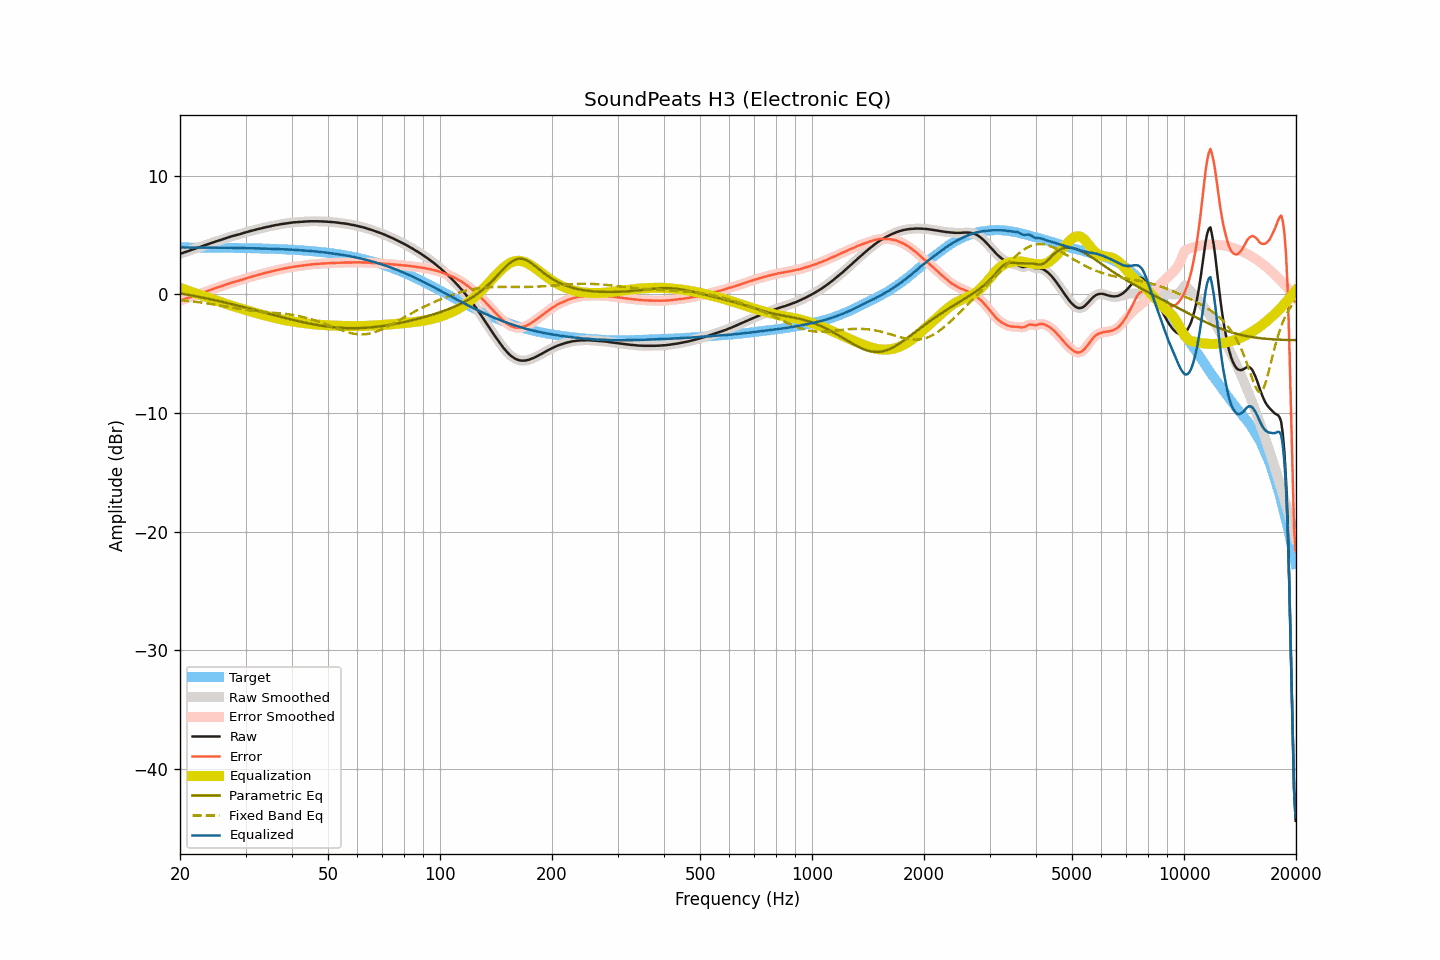

The data file committed next to this chart (first rows):
frequency, raw, smoothed, error, error_smoothed, equalization, parametric_eq, fixed_band_eq, equalized_raw, equalized_smoothed, target
20.00, 3.41, 3.41, -0.53, -0.54, 0.54, 0.08, -0.49, 3.95, 3.94, 3.94
20.20, 3.45, 3.45, -0.49, -0.49, 0.49, 0.05, -0.50, 3.94, 3.94, 3.94
20.40, 3.50, 3.50, -0.44, -0.45, 0.44, 0.03, -0.51, 3.94, 3.94, 3.94
20.61, 3.54, 3.54, -0.40, -0.40, 0.40, 0.00, -0.53, 3.94, 3.94, 3.94
20.81, 3.59, 3.59, -0.35, -0.35, 0.35, -0.02, -0.54, 3.94, 3.94, 3.94
21.02, 3.64, 3.64, -0.30, -0.31, 0.30, -0.04, -0.56, 3.94, 3.94, 3.94
21.23, 3.68, 3.68, -0.26, -0.26, 0.26, -0.07, -0.57, 3.94, 3.94, 3.94
21.44, 3.73, 3.73, -0.21, -0.21, 0.21, -0.09, -0.59, 3.94, 3.94, 3.94
21.66, 3.78, 3.78, -0.16, -0.16, 0.16, -0.12, -0.60, 3.94, 3.94, 3.94
21.87, 3.82, 3.82, -0.12, -0.11, 0.11, -0.15, -0.62, 3.93, 3.94, 3.94
22.09, 3.87, 3.87, -0.07, -0.07, 0.07, -0.17, -0.64, 3.94, 3.94, 3.94
22.31, 3.92, 3.92, -0.02, -0.02, 0.02, -0.20, -0.66, 3.94, 3.93, 3.94
22.54, 3.96, 3.96, 0.02, 0.03, -0.03, -0.22, -0.67, 3.93, 3.93, 3.93
22.76, 4.01, 4.01, 0.08, 0.08, -0.08, -0.25, -0.69, 3.93, 3.93, 3.93
22.99, 4.06, 4.06, 0.13, 0.13, -0.13, -0.28, -0.71, 3.93, 3.93, 3.93
23.22, 4.11, 4.11, 0.18, 0.17, -0.17, -0.31, -0.73, 3.93, 3.93, 3.93
23.45, 4.15, 4.15, 0.22, 0.22, -0.22, -0.34, -0.75, 3.93, 3.93, 3.93
23.69, 4.20, 4.20, 0.27, 0.27, -0.27, -0.36, -0.77, 3.93, 3.93, 3.93
23.92, 4.25, 4.25, 0.32, 0.32, -0.32, -0.39, -0.79, 3.93, 3.93, 3.93
24.16, 4.30, 4.30, 0.37, 0.37, -0.37, -0.42, -0.82, 3.93, 3.93, 3.93
24.40, 4.35, 4.35, 0.42, 0.42, -0.42, -0.45, -0.84, 3.93, 3.93, 3.93
24.65, 4.39, 4.39, 0.46, 0.47, -0.46, -0.48, -0.86, 3.92, 3.93, 3.92
24.89, 4.44, 4.44, 0.52, 0.51, -0.51, -0.51, -0.88, 3.93, 3.93, 3.92
25.14, 4.48, 4.48, 0.56, 0.56, -0.56, -0.54, -0.91, 3.92, 3.92, 3.92
25.39, 4.52, 4.52, 0.60, 0.60, -0.60, -0.57, -0.93, 3.92, 3.92, 3.92
25.65, 4.56, 4.56, 0.64, 0.64, -0.65, -0.60, -0.95, 3.91, 3.91, 3.92
25.91, 4.61, 4.61, 0.69, 0.69, -0.69, -0.63, -0.98, 3.92, 3.91, 3.92
26.16, 4.65, 4.65, 0.73, 0.74, -0.74, -0.66, -1.00, 3.91, 3.91, 3.92
26.43, 4.70, 4.70, 0.78, 0.78, -0.79, -0.70, -1.02, 3.91, 3.91, 3.91
26.69, 4.75, 4.75, 0.84, 0.83, -0.83, -0.73, -1.05, 3.92, 3.91, 3.91
26.96, 4.79, 4.79, 0.88, 0.88, -0.88, -0.76, -1.07, 3.91, 3.92, 3.91
27.23, 4.84, 4.84, 0.93, 0.93, -0.92, -0.79, -1.09, 3.92, 3.91, 3.91
27.50, 4.88, 4.88, 0.97, 0.97, -0.96, -0.83, -1.12, 3.91, 3.91, 3.91
27.77, 4.91, 4.91, 1.00, 1.01, -1.01, -0.86, -1.14, 3.90, 3.91, 3.91
28.05, 4.95, 4.95, 1.05, 1.05, -1.05, -0.89, -1.16, 3.90, 3.90, 3.90
28.33, 4.99, 4.98, 1.09, 1.08, -1.09, -0.93, -1.19, 3.90, 3.90, 3.90
28.62, 5.02, 5.02, 1.12, 1.12, -1.13, -0.96, -1.21, 3.89, 3.89, 3.90
28.90, 5.06, 5.06, 1.16, 1.16, -1.17, -0.99, -1.23, 3.89, 3.89, 3.90
29.19, 5.10, 5.10, 1.20, 1.21, -1.21, -1.03, -1.25, 3.89, 3.89, 3.89
29.48, 5.15, 5.15, 1.26, 1.25, -1.25, -1.06, -1.27, 3.90, 3.89, 3.89
29.78, 5.19, 5.19, 1.30, 1.30, -1.30, -1.10, -1.29, 3.89, 3.89, 3.89
30.08, 5.23, 5.23, 1.34, 1.34, -1.34, -1.13, -1.31, 3.89, 3.89, 3.89
30.38, 5.27, 5.27, 1.38, 1.38, -1.38, -1.17, -1.33, 3.89, 3.89, 3.88
30.68, 5.30, 5.30, 1.42, 1.42, -1.42, -1.20, -1.35, 3.88, 3.88, 3.88
30.99, 5.34, 5.34, 1.46, 1.46, -1.46, -1.24, -1.37, 3.88, 3.88, 3.88
31.30, 5.37, 5.37, 1.49, 1.50, -1.50, -1.27, -1.38, 3.87, 3.87, 3.88
31.61, 5.41, 5.41, 1.54, 1.53, -1.54, -1.31, -1.40, 3.87, 3.87, 3.87
31.93, 5.44, 5.44, 1.57, 1.57, -1.57, -1.34, -1.41, 3.87, 3.87, 3.87
32.24, 5.48, 5.48, 1.61, 1.61, -1.61, -1.38, -1.43, 3.87, 3.87, 3.87
32.57, 5.51, 5.51, 1.65, 1.65, -1.65, -1.42, -1.44, 3.86, 3.86, 3.86
32.89, 5.54, 5.54, 1.68, 1.69, -1.68, -1.45, -1.45, 3.85, 3.86, 3.86
33.22, 5.58, 5.58, 1.72, 1.72, -1.72, -1.49, -1.47, 3.86, 3.85, 3.85
33.55, 5.61, 5.61, 1.76, 1.76, -1.76, -1.52, -1.48, 3.85, 3.85, 3.85
33.89, 5.64, 5.64, 1.79, 1.79, -1.79, -1.56, -1.49, 3.85, 3.85, 3.85
34.23, 5.67, 5.67, 1.83, 1.83, -1.83, -1.60, -1.50, 3.84, 3.84, 3.84
34.57, 5.70, 5.70, 1.86, 1.86, -1.86, -1.63, -1.51, 3.84, 3.84, 3.84
34.92, 5.73, 5.73, 1.90, 1.89, -1.89, -1.67, -1.53, 3.84, 3.83, 3.83
35.27, 5.75, 5.75, 1.92, 1.92, -1.93, -1.70, -1.54, 3.82, 3.83, 3.83
35.62, 5.78, 5.78, 1.95, 1.96, -1.96, -1.74, -1.55, 3.82, 3.82, 3.82
35.97, 5.81, 5.81, 1.99, 1.99, -1.99, -1.78, -1.56, 3.82, 3.82, 3.82
... 635 more rows
